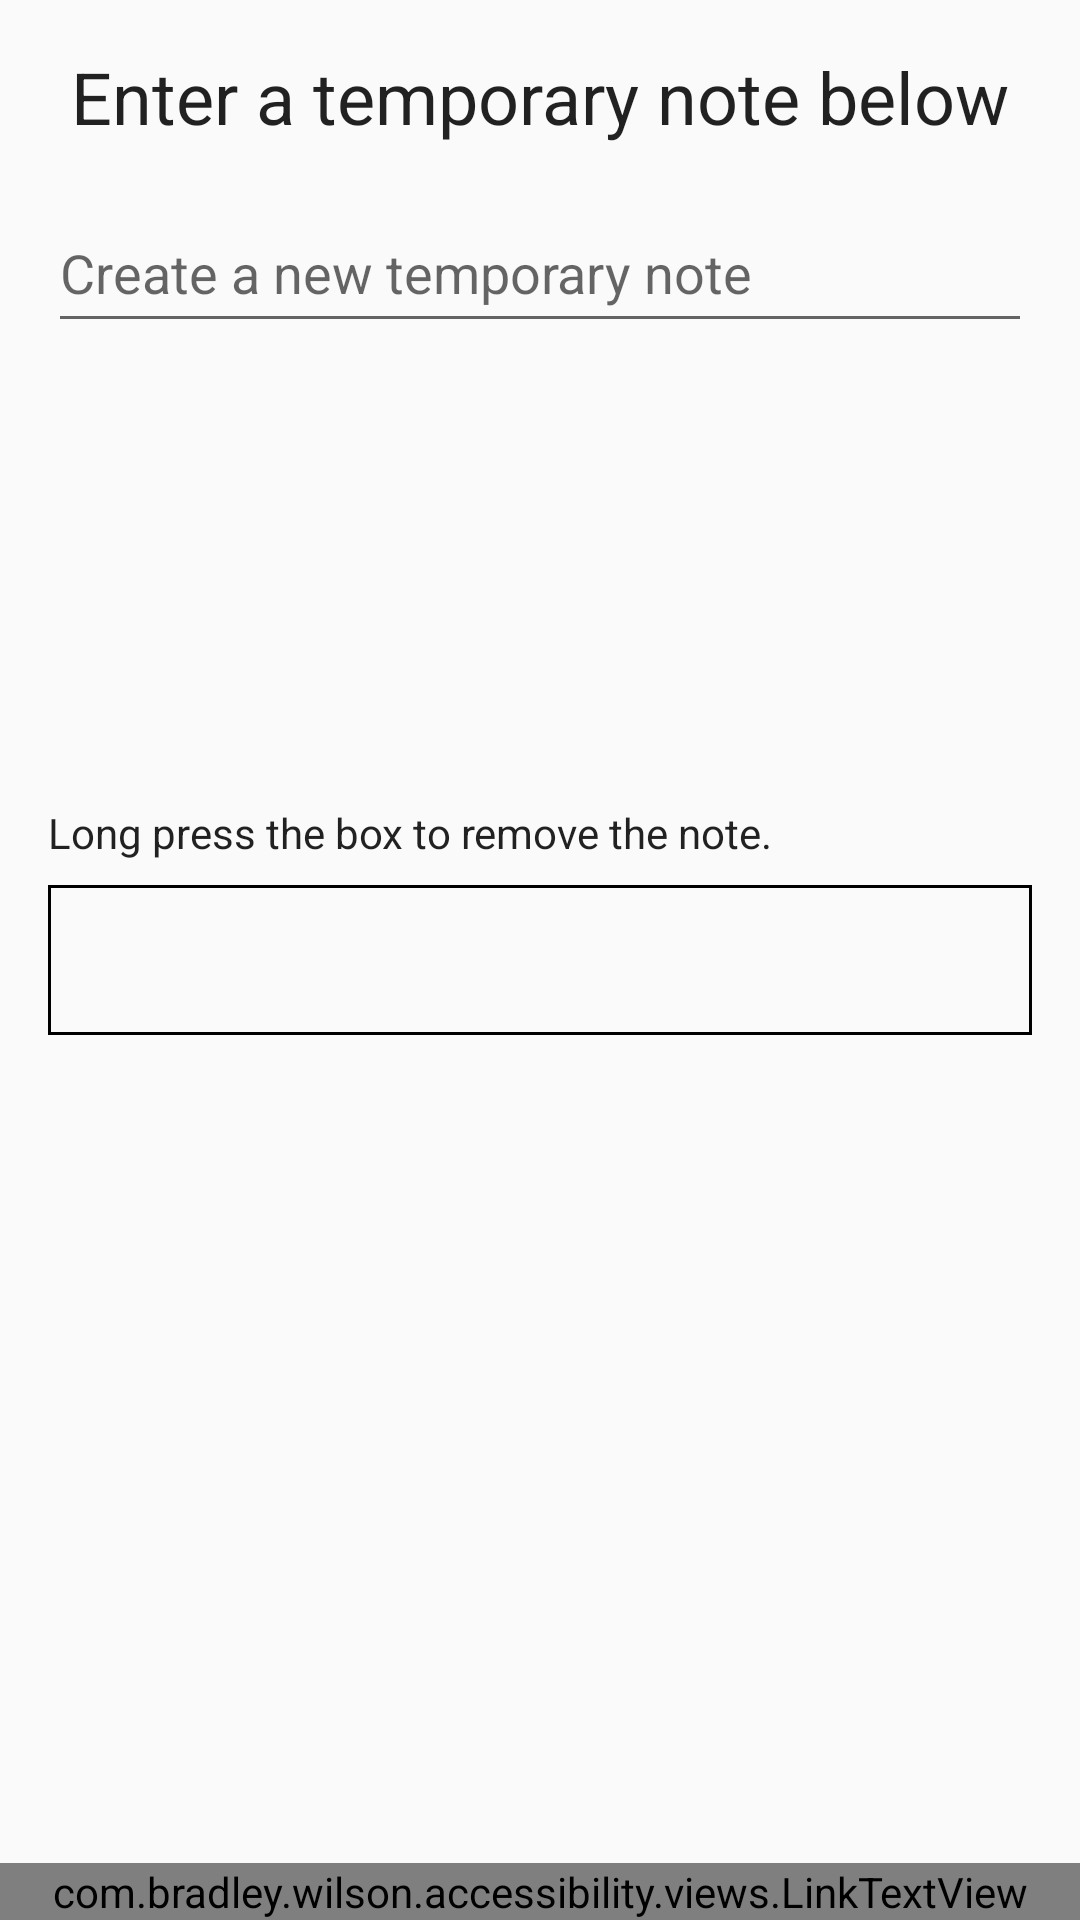

This screen was rendered from an Android layout file. Write that file and the resources it references.
<!-- AndroidManifest.xml: activity theme AppTheme.NoActionBar -->
<!-- res/layout/activity_notes.xml -->
<?xml version="1.0" encoding="utf-8"?>
<androidx.constraintlayout.widget.ConstraintLayout xmlns:android="http://schemas.android.com/apk/res/android"
    xmlns:app="http://schemas.android.com/apk/res-auto"
    android:layout_width="match_parent"
    android:layout_height="match_parent"
    app:layout_behavior="@string/appbar_scrolling_view_behavior">

    <LinearLayout
        android:layout_width="0px"
        android:layout_height="0px"
        android:focusable="true"
        android:focusableInTouchMode="true"
        app:layout_constraintEnd_toEndOf="parent"
        app:layout_constraintStart_toStartOf="parent"
        app:layout_constraintTop_toTopOf="parent" />

    <TextView
        android:id="@+id/note_screen_title"
        style="@style/TextAppearance.AppCompat.Headline"
        android:layout_width="match_parent"
        android:layout_height="wrap_content"
        android:layout_margin="16dp"
        android:gravity="center_horizontal"
        android:text="@string/enter_a_temporary_note_below"
        app:layout_constraintEnd_toEndOf="parent"
        app:layout_constraintStart_toStartOf="parent"
        app:layout_constraintTop_toTopOf="parent" />

    <com.google.android.material.textfield.TextInputLayout
        android:id="@+id/note_input_layout"
        android:layout_width="match_parent"
        android:layout_height="wrap_content"
        android:layout_marginStart="16dp"
        android:layout_marginTop="16dp"
        android:layout_marginEnd="16dp"
        app:hintEnabled="false"
        app:layout_constraintEnd_toEndOf="parent"
        app:layout_constraintStart_toStartOf="parent"
        app:layout_constraintTop_toBottomOf="@id/note_screen_title">

        <com.google.android.material.textfield.TextInputEditText
            android:id="@+id/note_input_edit_text"
            android:layout_width="match_parent"
            android:layout_height="match_parent"
            android:hint="@string/create_a_new_temporary_note"
            android:imeOptions="actionSend"
            android:inputType="textVisiblePassword" />

    </com.google.android.material.textfield.TextInputLayout>

    <TextView
        style="@style/TextAppearance.AppCompat.Body1"
        android:layout_width="match_parent"
        android:layout_height="wrap_content"
        android:layout_marginStart="16dp"
        android:layout_marginEnd="16dp"
        android:layout_marginBottom="8dp"
        android:importantForAccessibility="no"
        android:text="@string/long_press_to_remove_note"
        app:layout_constraintBottom_toBottomOf="parent"
        app:layout_constraintBottom_toTopOf="@+id/final_note_text_view"
        app:layout_constraintEnd_toEndOf="parent"
        app:layout_constraintStart_toStartOf="parent" />

    <TextView
        android:id="@id/final_note_text_view"
        style="@style/TextAppearance.AppCompat.Large"
        android:layout_width="match_parent"
        android:layout_height="wrap_content"
        android:layout_marginStart="16dp"
        android:layout_marginEnd="16dp"
        android:background="@drawable/bordered_text_view"
        android:contentDescription="@string/default_notes_content_description"
        android:labelFor="@+id/final_note_label_text_view"
        android:minHeight="@dimen/min_touchable_height"
        app:layout_constraintBottom_toBottomOf="parent"
        app:layout_constraintEnd_toEndOf="parent"
        app:layout_constraintStart_toStartOf="parent"
        app:layout_constraintTop_toTopOf="parent" />

    <com.bradley.wilson.accessibility.views.LinkTextView
        android:id='@+id/notes_link_text_view'
        android:layout_width="match_parent"
        android:layout_height="wrap_content"
        android:gravity="center_horizontal"
        android:text="go to www.google.com"
        app:layout_constraintBottom_toBottomOf="parent"
        app:layout_constraintEnd_toEndOf="parent"
        app:layout_constraintStart_toStartOf="parent" />

</androidx.constraintlayout.widget.ConstraintLayout>
<!-- resources referenced by this layout -->
<resources>
  <dimen name="min_touchable_height">50dp</dimen>
  <!-- drawable bordered_text_view (drawable) -->
  <?xml version="1.0" encoding="utf-8"?>
  <shape xmlns:android="http://schemas.android.com/apk/res/android"
      android:shape="rectangle">
      <solid android:color="@android:color/transparent" />
      <stroke
          android:width="1dip"
          android:color="@color/colorPrimary" />
  </shape>
  <string name="create_a_new_temporary_note">Create a new temporary note</string>
  <string name="default_notes_content_description">Notes text. Long press to clear text.</string>
  <string name="enter_a_temporary_note_below">Enter a temporary note below</string>
  <string name="long_press_to_remove_note">Long press the box to remove the note.</string>
  <style name="AppTheme.NoActionBar" parent="AppTheme">
          <item name="windowActionBar">false</item>
          <item name="windowNoTitle">true</item>
      </style>
  <color name="colorPrimary">@android:color/black</color>
  <style name="AppTheme" parent="Theme.AppCompat.DayNight.DarkActionBar">
          
          <item name="colorPrimary">@color/colorPrimary</item>
          <item name="colorPrimaryDark">@color/colorPrimaryDark</item>
          <item name="colorAccent">@color/colorAccent</item>
          <item name="android:buttonStyle">@style/Button</item>
          <item name="editTextStyle">@style/EditText</item>
      </style>
  <color name="colorPrimaryDark">#3700B3</color>
  <color name="colorAccent">#03DAC5</color>
  <style name="Button" parent="Widget.AppCompat.Button">
          <item name="android:minWidth">@dimen/min_touchable_width</item>
          <item name="android:minHeight">@dimen/min_touchable_height</item>
      </style>
  <style name="EditText" parent="Widget.AppCompat.EditText">
          <item name="android:minWidth">@dimen/min_touchable_width</item>
          <item name="android:minHeight">@dimen/min_touchable_height</item>
      </style>
  <dimen name="min_touchable_width">50dp</dimen>
</resources>
